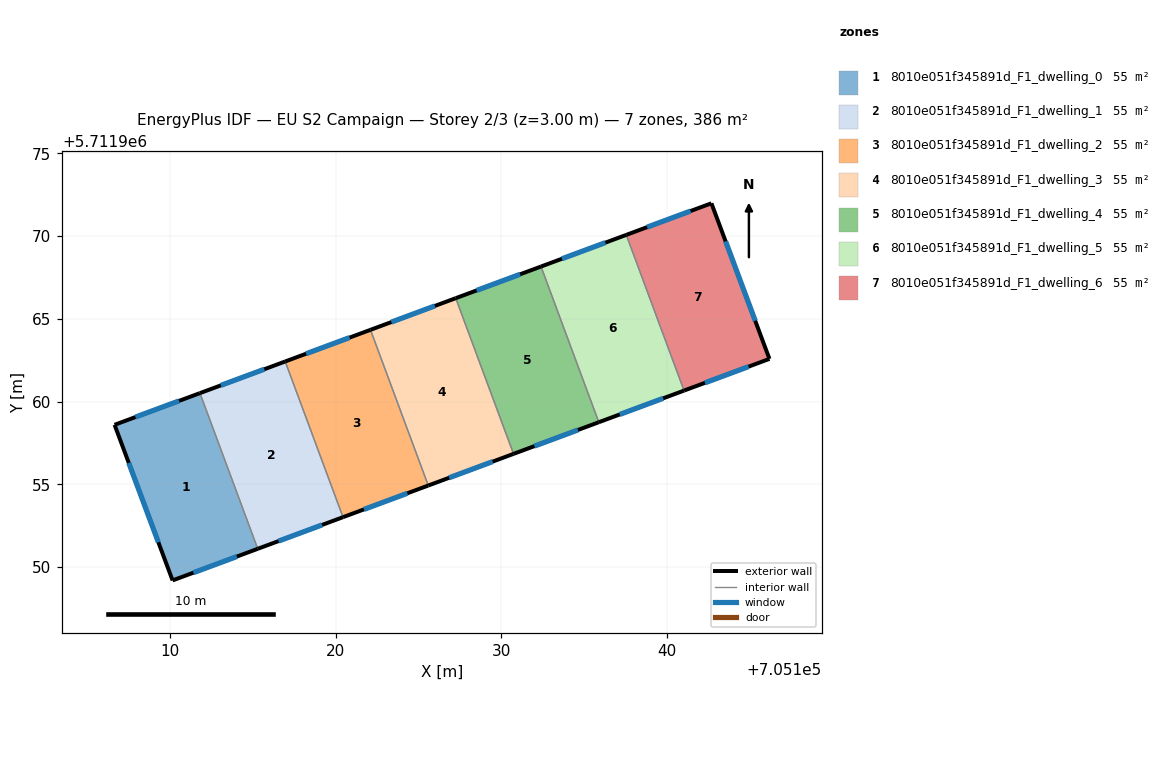
=== STOREY PLAN SPEC (per zone: floor XY polygon, exterior-wall plan segments, windows/doors) ===
zone 1: 8010e051f345891d_F1_dwelling_0  (55.1 m²)
  floor: (705111.79, 5711960.51) (705115.28, 5711951.10) (705110.14, 5711949.19) (705106.63, 5711958.59)
  exterior wall: (705110.14, 5711949.19) – (705115.28, 5711951.10)  [5.5 m]
    window: (705111.40, 5711949.66) – (705114.02, 5711950.63)  [4.3 m²]
  exterior wall: (705106.63, 5711958.59) – (705110.14, 5711949.19)  [10.0 m]
    window: (705107.49, 5711956.29) – (705109.28, 5711951.49)  [7.8 m²]
  exterior wall: (705111.79, 5711960.51) – (705106.63, 5711958.59)  [5.5 m]
    window: (705110.53, 5711960.04) – (705107.89, 5711959.06)  [4.3 m²]
  interior walls: 1
zone 2: 8010e051f345891d_F1_dwelling_1  (55.1 m²)
  floor: (705116.94, 5711962.42) (705120.43, 5711953.01) (705115.28, 5711951.10) (705111.79, 5711960.51)
  exterior wall: (705115.28, 5711951.10) – (705120.43, 5711953.01)  [5.5 m]
    window: (705116.54, 5711951.57) – (705119.17, 5711952.54)  [4.3 m²]
  exterior wall: (705116.94, 5711962.42) – (705111.79, 5711960.51)  [5.5 m]
    window: (705115.68, 5711961.95) – (705113.05, 5711960.98)  [4.3 m²]
  interior walls: 2
zone 3: 8010e051f345891d_F1_dwelling_2  (55.1 m²)
  floor: (705122.09, 5711964.33) (705125.58, 5711954.92) (705120.43, 5711953.01) (705116.94, 5711962.42)
  exterior wall: (705120.43, 5711953.01) – (705125.58, 5711954.92)  [5.5 m]
    window: (705121.69, 5711953.48) – (705124.32, 5711954.46)  [4.3 m²]
  exterior wall: (705122.09, 5711964.33) – (705116.94, 5711962.42)  [5.5 m]
    window: (705120.83, 5711963.86) – (705118.20, 5711962.89)  [4.3 m²]
  interior walls: 2
zone 4: 8010e051f345891d_F1_dwelling_3  (55.1 m²)
  floor: (705127.24, 5711966.25) (705130.74, 5711956.84) (705125.58, 5711954.92) (705122.09, 5711964.33)
  exterior wall: (705125.58, 5711954.92) – (705130.74, 5711956.84)  [5.5 m]
    window: (705126.85, 5711955.39) – (705129.48, 5711956.37)  [4.3 m²]
  exterior wall: (705127.24, 5711966.25) – (705122.09, 5711964.33)  [5.5 m]
    window: (705125.98, 5711965.78) – (705123.35, 5711964.80)  [4.3 m²]
  interior walls: 2
zone 5: 8010e051f345891d_F1_dwelling_4  (55.1 m²)
  floor: (705132.40, 5711968.16) (705135.89, 5711958.75) (705130.74, 5711956.84) (705127.24, 5711966.25)
  exterior wall: (705130.74, 5711956.84) – (705135.89, 5711958.75)  [5.5 m]
    window: (705132.00, 5711957.31) – (705134.63, 5711958.28)  [4.3 m²]
  exterior wall: (705132.40, 5711968.16) – (705127.24, 5711966.25)  [5.5 m]
    window: (705131.14, 5711967.69) – (705128.51, 5711966.71)  [4.3 m²]
  interior walls: 2
zone 6: 8010e051f345891d_F1_dwelling_5  (55.1 m²)
  floor: (705137.55, 5711970.07) (705141.04, 5711960.66) (705135.89, 5711958.75) (705132.40, 5711968.16)
  exterior wall: (705135.89, 5711958.75) – (705141.04, 5711960.66)  [5.5 m]
    window: (705137.15, 5711959.22) – (705139.78, 5711960.19)  [4.3 m²]
  exterior wall: (705137.55, 5711970.07) – (705132.40, 5711968.16)  [5.5 m]
    window: (705136.29, 5711969.60) – (705133.66, 5711968.63)  [4.3 m²]
  interior walls: 2
zone 7: 8010e051f345891d_F1_dwelling_6  (55.1 m²)
  floor: (705142.69, 5711971.98) (705146.20, 5711962.58) (705141.04, 5711960.66) (705137.55, 5711970.07)
  exterior wall: (705142.69, 5711971.98) – (705137.55, 5711970.07)  [5.5 m]
    window: (705141.43, 5711971.51) – (705138.81, 5711970.54)  [4.3 m²]
  exterior wall: (705146.20, 5711962.58) – (705142.69, 5711971.98)  [10.0 m]
    window: (705145.34, 5711964.88) – (705143.55, 5711969.68)  [7.8 m²]
  exterior wall: (705141.04, 5711960.66) – (705146.20, 5711962.58)  [5.5 m]
    window: (705142.30, 5711961.13) – (705144.94, 5711962.11)  [4.3 m²]
  interior walls: 1

=== DERIVED (storey summary) ===
Building: EU S2 Campaign
Storey: 2 of 3  (floor level z = 3.00 m)
Storey gross floor area: 386.0 m²
Zones on this storey: 7
  - 8010e051f345891d_F1_dwelling_0: floor 55.1 m²; exterior wall 21.0 m (63.1 m²); 3 window(s) 16.4 m²; WWR 26.1%
  - 8010e051f345891d_F1_dwelling_1: floor 55.1 m²; exterior wall 11.0 m (33.0 m²); 2 window(s) 8.6 m²; WWR 26.1%
  - 8010e051f345891d_F1_dwelling_2: floor 55.1 m²; exterior wall 11.0 m (33.0 m²); 2 window(s) 8.6 m²; WWR 26.1%
  - 8010e051f345891d_F1_dwelling_3: floor 55.1 m²; exterior wall 11.0 m (33.0 m²); 2 window(s) 8.6 m²; WWR 26.1%
  - 8010e051f345891d_F1_dwelling_4: floor 55.1 m²; exterior wall 11.0 m (33.0 m²); 2 window(s) 8.6 m²; WWR 26.1%
  - 8010e051f345891d_F1_dwelling_5: floor 55.1 m²; exterior wall 11.0 m (33.0 m²); 2 window(s) 8.6 m²; WWR 26.1%
  - 8010e051f345891d_F1_dwelling_6: floor 55.1 m²; exterior wall 21.0 m (63.1 m²); 3 window(s) 16.4 m²; WWR 26.1%
Zone adjacency (shared interzone walls):
  - 8010e051f345891d_F1_dwelling_0 ↔ 8010e051f345891d_F1_dwelling_1
  - 8010e051f345891d_F1_dwelling_1 ↔ 8010e051f345891d_F1_dwelling_2
  - 8010e051f345891d_F1_dwelling_2 ↔ 8010e051f345891d_F1_dwelling_3
  - 8010e051f345891d_F1_dwelling_3 ↔ 8010e051f345891d_F1_dwelling_4
  - 8010e051f345891d_F1_dwelling_4 ↔ 8010e051f345891d_F1_dwelling_5
  - 8010e051f345891d_F1_dwelling_5 ↔ 8010e051f345891d_F1_dwelling_6